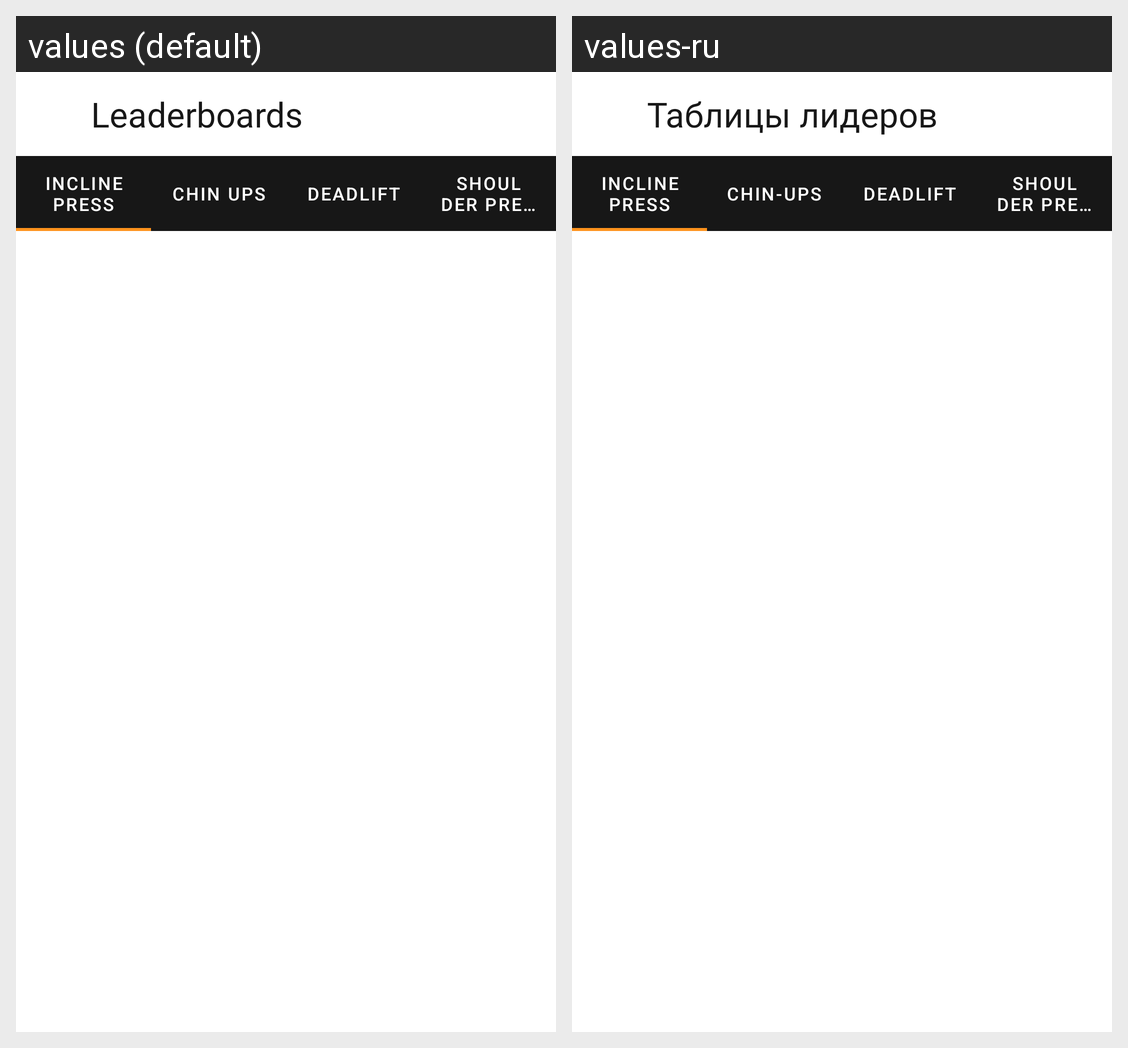

The same Android screen rendered under two of its app's locales, left to right. List the strings drawn on it with the default value and each locale's translation.
Android screen res/layout/activity_leaderboards.xml rendered under 2 locales, left to right: values (default), values-ru. Device: Nexus 5 (rendered at 1080×1920; each locale shown at half size, 540×960, under a caption strip naming it); theme PlainTheme.
Strings drawn on this screen, with the default value and each locale's value (text and hints the layout hard-codes, and strings that could not be matched under every locale, appear in the picture but are not listed):

leaderboards
  values: Leaderboards
  values-ru: Таблицы лидеров

max_incline
  values: Incline Press
  values-ru: Incline Press

max_chin_ups
  values: Chin Ups
  values-ru: Chin-ups

max_deadlift
  values: Deadlift
  values-ru: Deadlift

max_shoulder_press
  values: Shoulder Press
  values-ru: Shoulder Press
